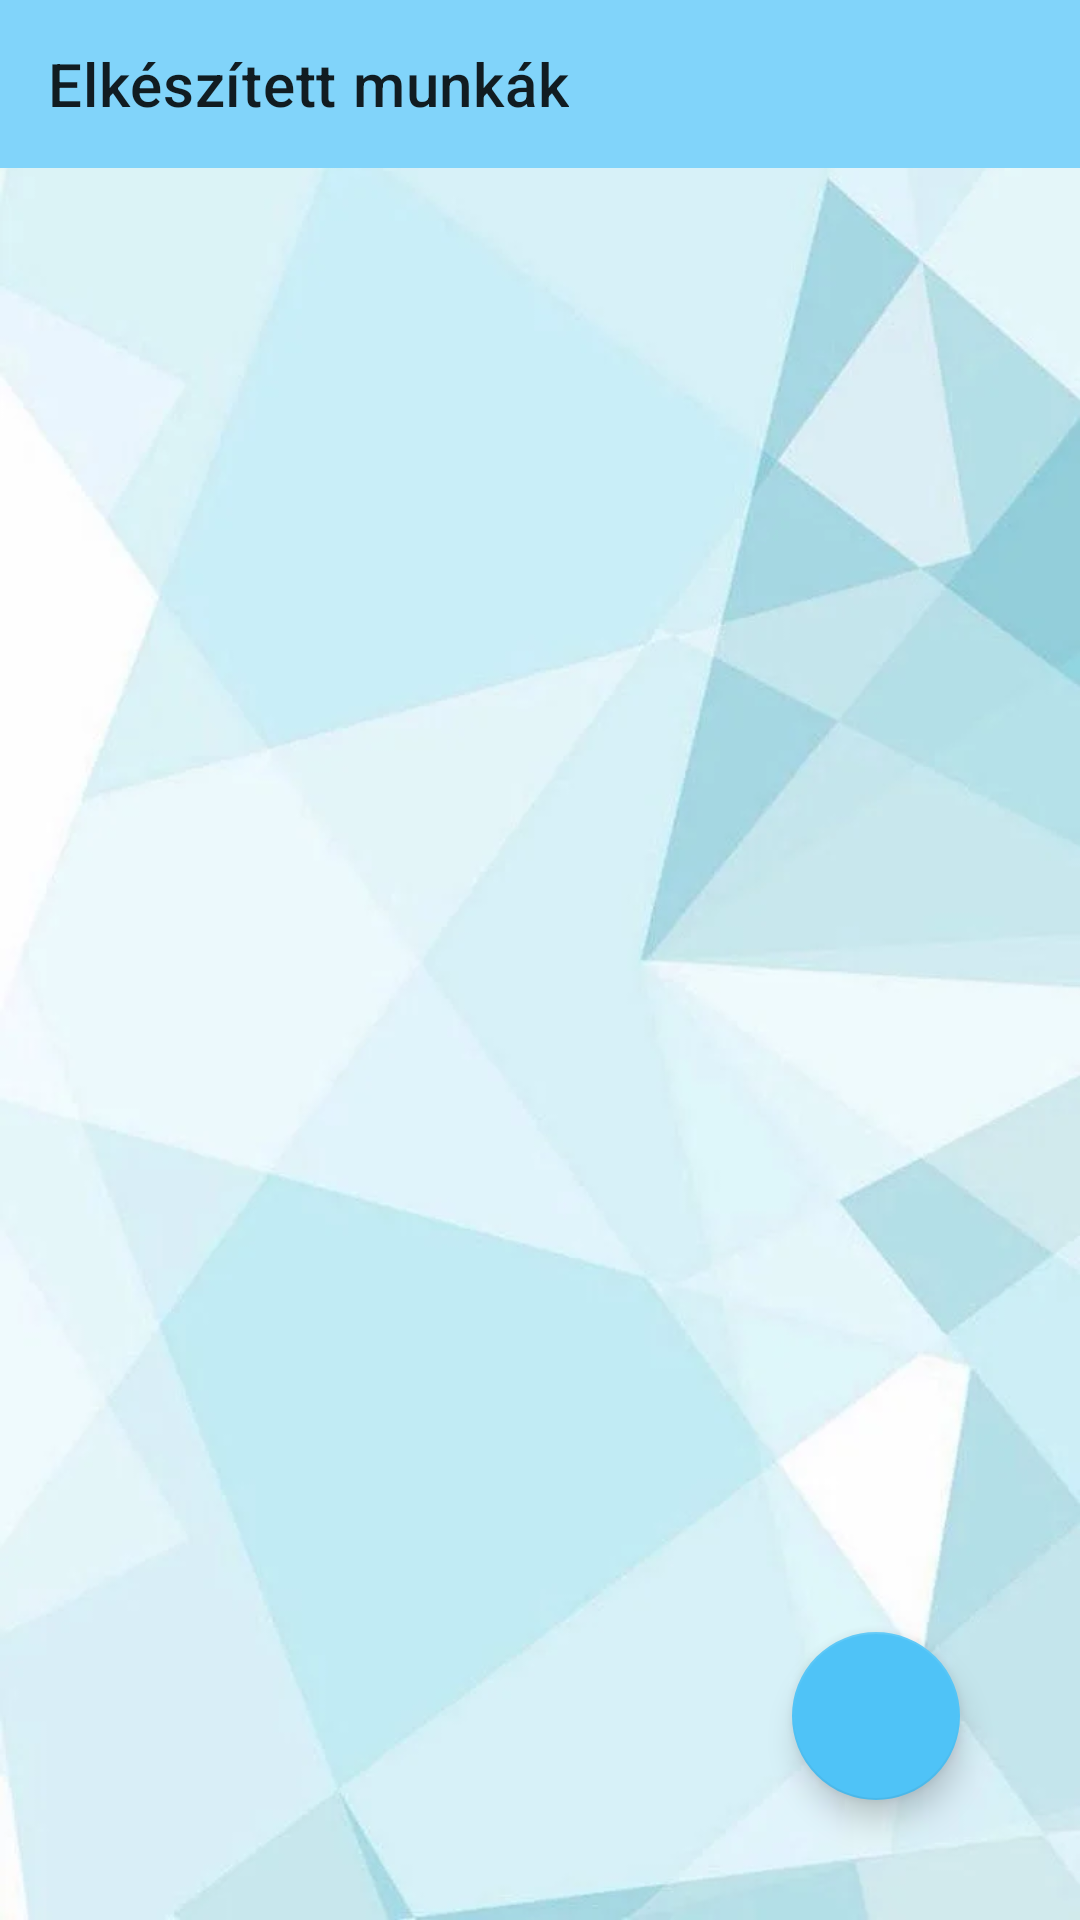

Produce the Android XML layout that renders to this screen, including the resource entries it uses.
<!-- AndroidManifest.xml: application theme Theme.WaterDelivery -->
<!-- res/layout/activity_admin_check_user_jobs.xml -->
<?xml version="1.0" encoding="utf-8"?>
<androidx.constraintlayout.widget.ConstraintLayout xmlns:android="http://schemas.android.com/apk/res/android"
    xmlns:app="http://schemas.android.com/apk/res-auto"
    xmlns:tools="http://schemas.android.com/tools"
    android:layout_width="match_parent"
    android:layout_height="match_parent"
    tools:context=".admin.users.AdminCheckUserJobsActivity"
    android:background="@drawable/bg_all">

    <com.google.android.material.floatingactionbutton.FloatingActionButton
        android:id="@+id/admin_list_users_jobs_add_button_gui"
        android:layout_width="wrap_content"
        android:layout_height="wrap_content"
        android:layout_marginEnd="40dp"
        android:layout_marginBottom="40dp"
        android:clickable="true"
        android:src="@drawable/add_icon"
        app:layout_constraintBottom_toBottomOf="parent"
        app:layout_constraintEnd_toEndOf="parent"
        tools:ignore="SpeakableTextPresentCheck,ImageContrastCheck"
        android:contentDescription="Tervezés" />


    <RelativeLayout
        android:layout_width="match_parent"
        android:layout_height="match_parent">

        <androidx.recyclerview.widget.RecyclerView
            android:id="@+id/admin_list_users_jobs_recycler_gui"
            android:layout_width="match_parent"
            android:layout_height="match_parent"
            android:maxHeight="660dp"
            android:paddingTop="60dp"
            app:layout_constraintBottom_toBottomOf="parent"
            app:layout_constraintEnd_toEndOf="parent"
            app:layout_constraintHorizontal_bias="0.0"
            app:layout_constraintStart_toStartOf="parent"
            app:layout_constraintTop_toBottomOf="@+id/admin_list_users_jobs_toolbar_gui"
            app:layout_constraintVertical_bias="0.0" />

        <androidx.appcompat.widget.Toolbar
            android:id="@+id/admin_list_users_jobs_toolbar_gui"
            android:layout_width="match_parent"
            android:layout_height="wrap_content"
            app:title="Elkészített munkák"
            android:background="@color/toolbar_color"
            android:minHeight="?attr/actionBarSize"
            android:theme="?attr/actionBarTheme"
            app:layout_constraintEnd_toEndOf="parent"
            app:layout_constraintStart_toStartOf="parent"
            app:layout_constraintTop_toTopOf="parent" />

    </RelativeLayout>

</androidx.constraintlayout.widget.ConstraintLayout>
<!-- resources referenced by this layout -->
<resources>
  <color name="toolbar_color">#81d4fa</color>
  <!-- drawable bg_all: webp bitmap (drawable, 15890 bytes) -->
  <style name="Theme.WaterDelivery" parent="Theme.MaterialComponents.DayNight.NoActionBar">
          
          <item name="colorPrimary">@color/purple_500</item>
          <item name="colorPrimaryVariant">@color/purple_700</item>
          <item name="colorOnPrimary">@color/white</item>
          
          <item name="colorSecondary">@color/teal_200</item>
          <item name="colorSecondaryVariant">@color/teal_700</item>
          <item name="colorOnSecondary">@color/black</item>
          
          <item name="android:statusBarColor" tools:targetApi="l">?attr/colorPrimaryVariant</item>
          
      </style>
  <color name="purple_500">#FF6200EE</color>
  <color name="purple_700">#FF3700B3</color>
  <color name="white">#FFFFFFFF</color>
  <color name="teal_200">#4fc3f7</color>
  <color name="teal_700">#FF018786</color>
  <color name="black">#FF000000</color>
</resources>
